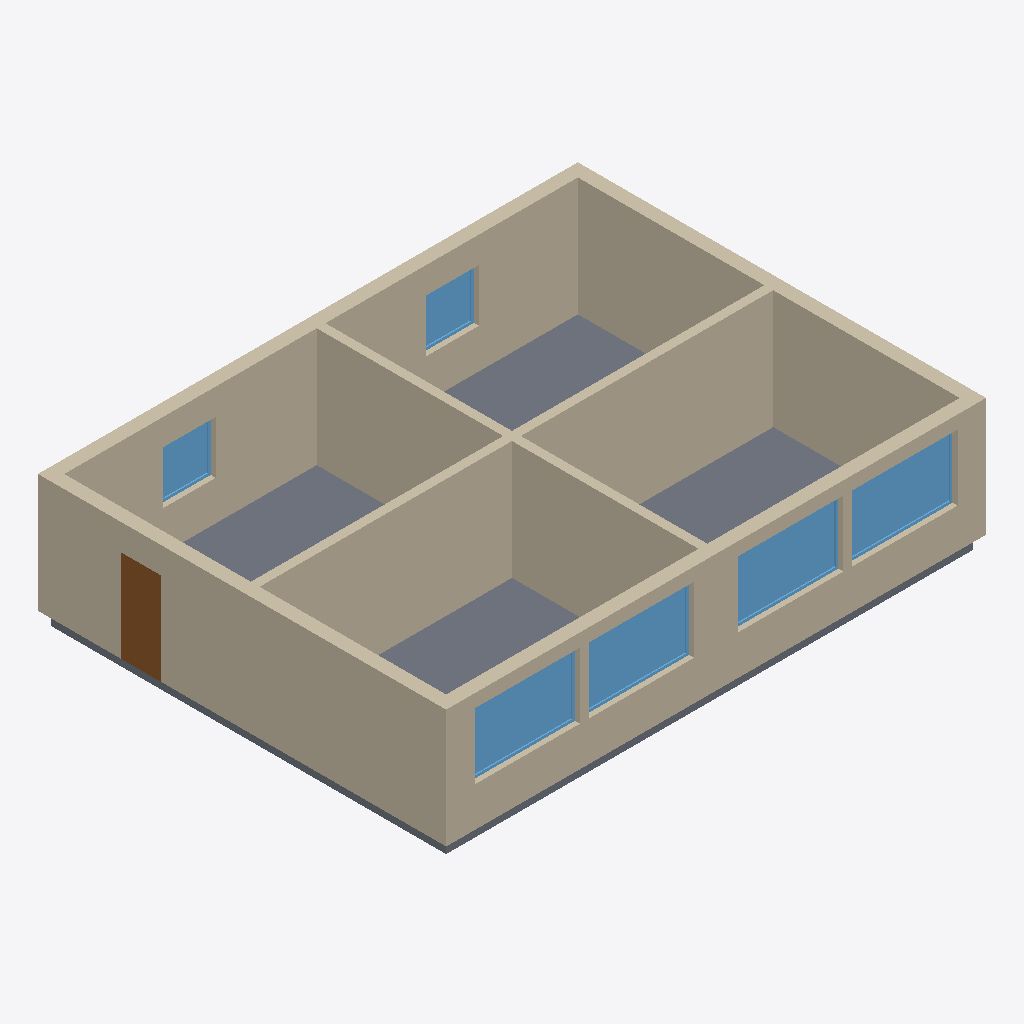
Isometric view of an IFC building model (IFC-SPF (STEP), schema IFC4, length unit metre), seen from the south-west, elements coloured by IFC class: 7 walls (beige), 6 windows (light blue), 1 slab (grey), 1 door (brown).
Extent 12.3 m × 9.3 m × 3.0 m (x, y, z). Storeys (1): Level 1 at 0.00 m. Elements (15): 7 IfcWall, 6 IfcWindow, 1 IfcDoor, 1 IfcSlab.

HEADER;
FILE_DESCRIPTION(('ViewDefinition [CoordinationView]'),'2;1');
FILE_NAME('','2026-11-06T10:20:50',(''),(''),'IfcOpenShell 0.8.0','IfcOpenShell 0.8.0','');
FILE_SCHEMA(('IFC4'));
ENDSEC;
DATA;
#9=IFCPROJECT('1UpJl7Rmz7SRKIB5Ai58zB',$,'Project',$,$,$,$,(#8),#5);
#10=IFCSITE('2F1lYpEfbDGerlsz0K2OV6',$,'Site',$,$,$,$,$,.ELEMENT.,(51,30,0,0),(0,0,0,0),20.0,$,$);
#12=IFCBUILDING('1pp_DXoYzF1R1UAIa0CNNz',$,'Building',$,$,$,$,$,.ELEMENT.,$,$,$);
#14=IFCBUILDINGSTOREY('17ChcOfGT3FxeQXDQ1nIVf',$,'Level 1',$,$,$,$,$,.ELEMENT.,0.0);
#36=IFCWALL('1tbaFhfxnF$hLJ496vKj1z',$,$,$,$,#175,#188,$,.STANDARD.);
#35=IFCWALL('3A$xdKGVr6RAFis8XDPwhS',$,$,$,$,#151,#164,$,.STANDARD.);
#33=IFCWALL('3DBjYOyyH4Zh29NRpjfX95',$,$,$,$,#102,#115,$,.STANDARD.);
#59=IFCSLAB('2R7tFa60j3Ex$Ft5hLaXNH',$,$,$,$,#733,#746,$,.FLOOR.);
#34=IFCWALL('3IZq2OzfH9le7wZE8gLPA1',$,$,$,$,#127,#140,$,.STANDARD.);
#38=IFCWALL('0ovtAI5PLDDgMwn8u35kwI',$,$,$,$,#199,#212,$,.STANDARD.);
#39=IFCWALL('1QCeXV1hn2N9K_W9q2$ZeK',$,$,$,$,#223,#236,$,.STANDARD.);
#40=IFCWALL('1KKcyxhmL48vU3DHLDwfsU',$,$,$,$,#247,#260,$,.STANDARD.);
#47=IFCWINDOW('25w8r9QI18feLhe4Hqr1GS',$,$,$,$,#427,#464,'3',1.5,2.4,.WINDOW.,.SINGLE_PANEL.,$);
#51=IFCWINDOW('32BkIZcDf41eOUz5dUXJBc',$,$,$,$,#553,#590,'5',1.5,2.4,.WINDOW.,.SINGLE_PANEL.,$);
#53=IFCWINDOW('0x2_c_xef0eQw5yRg8cO29',$,$,$,$,#616,#653,'6',1.5,2.4,.WINDOW.,.SINGLE_PANEL.,$);
#49=IFCWINDOW('0mWgmjllDFxQ4RYSZghpZ_',$,$,$,$,#490,#527,'4',1.5,2.4,.WINDOW.,.SINGLE_PANEL.,$);
#56=IFCDOOR('1_bDGffFHF7AeYHQXVarZI',$,$,$,$,#679,#709,'1',2.1,0.9,.DOOR.,.SINGLE_SWING_LEFT.,$);
#42=IFCWINDOW('0GZSAi0Ff2kgNnB8Vf_PRk',$,$,$,$,#295,#332,'1',1.2,1.2,.WINDOW.,.SINGLE_PANEL.,$);
#44=IFCWINDOW('0ifQhfDcb8hR_SNIS3Ayer',$,$,$,$,#364,#401,'2',1.2,1.2,.WINDOW.,.SINGLE_PANEL.,$);
ENDSEC;
